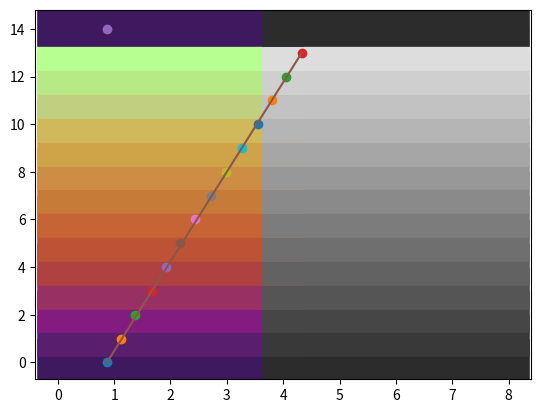

Generate this figure with matplotlib:


def cbox(i, gray=False, spectrum="alternate", reverse=False, as255=False, alpha=None, **kwargs):
    """
    Access a modular list of colors for plotting.
    Defines colours using rgb.

    :param i: (int), index to access color
    :param gray: (bool), if true then color is return as grayscale value
    :param spectrum: (str), choice of spectrum to use
    :param reverse: (bool), reverses the color order
    :param kwargs:
    :return:
    """

    CD = {}
    CD['dark blue'] = (0.0, 0.0, 0.55)  # 0
    CD['greenish blue'] = (0.12, .8, .8)  # 10
    CD['dark green'] = (0.15, 0.35, 0.0)  # 1
    CD['yellow'] = (1.0, 1.0, 0.0)  # 6
    CD['orangish yellow'] = (1.0, 0.9, 0.1)  # 6
    CD['dark red'] = (0.73, 0.0, 0.0)  # 2
    CD['dark purple'] = (0.8, 0.0, 0.8)  # 3
    CD['light green'] = (0.49, 0.64, 0.0)  # 4
    CD['orange'] = (1.0, 0.5, 0.0)  # 5
    CD['light blue'] = (0.5, 0.85, 1.0)  # 6
    CD['pink'] = (1.0, 0.8, 0.8)  # 7
    CD['brown'] = (0.5, 0.3, 0.0)  # 8
    CD['red'] = (0.9, 0.0, 0.0)  # 9

    CD['bluey purple'] = (0.8, 0.85, 1.0)  # 12

    CD['dark gray'] = (0.25, 0.25, 0.25)  #
    CD['mid gray'] = (0.5, 0.5, 0.5)  #
    CD['light gray'] = (0.75, 0.75, 0.75)  #
    CD['dark grey'] = (0.25, 0.25, 0.25)  #
    CD['mid grey'] = (0.5, 0.5, 0.5)  #
    CD['light grey'] = (0.75, 0.75, 0.75)  #
    CD['black5'] = (0.05, 0.05, 0.05)  #
    CD['black'] = (0.0, 0.0, 0.0)  #
    CD['white'] = (1.0, 1.0, 1.0)  #

    if isinstance(i, int):
        i = i
    elif isinstance(i, float):
        i = int(i)
    elif isinstance(i, str):
        dat = CD[i]
        return dat
    if spectrum == "alternate":
        order = ['dark blue', 'orange', 'light blue', 'dark purple', 'dark green',
                 'bluey purple', 'dark red', 'light green', 'pink', 'brown',
                 'red', 'yellow', 'greenish blue', 'dark gray',
                 'mid gray', 'light gray']
    elif spectrum == "lighten":
        order = ['dark blue', 'dark green', 'dark red', 'brown',
                 'light green', 'orange', 'light blue', 'pink', 'dark purple',
                 'red', 'greenish blue', 'bluey purple', 'yellow',
                 'dark gray', 'mid gray', 'light gray']
    elif spectrum == 'dots':
        order = ['dark blue', 'yellow', 'light blue', 'dark purple', 'dark green', 'orange',
                 'bluey purple', 'dark red', 'light green', 'pink', 'brown',
                 'red', 'greenish blue', 'dark gray',
                 'mid gray', 'light gray']
    elif spectrum == "traffic":
        order = ['dark green', 'orange', 'red']
    else:  # warnings
        order = ['light green', 'orangish yellow', 'orange', 'red', 'black', 'dark gray']

    index = i % len(order)
    if reverse:
        index = len(order) - index - 1
    rgb = CD[order[index]]

    gray_value = 0.299 * rgb[0] + 0.587 * rgb[1] + 0.114 * rgb[2]  # calculate the gray scale value

    if gray:
        return gray_value, gray_value, gray_value
    if as255:
        rgb = [int(rgb[0] * 255), int(rgb[1] * 255), int(rgb[2] * 255)]
    if alpha:
        rgb = list(rgb)
        rgb.append(alpha)
    return rgb


def spectra(i, **kwargs):
    """
    Define colours by number.
    Can be plotted either in order of gray scale or in the 'best' order for
    having a strong gray contrast for only three or four lines
    :param i: the index to access a colour
    """
    ordered = kwargs.get('ordered', False)
    options = kwargs.get('options', 'best')
    gray = kwargs.get('gray', False)
    CD = {}
    CD['dark blue'] = (1.0, 0.0, 0.55)  # 0
    CD['dark green'] = (0.15, 0.35, 0.0)  # 1
    CD['dark red'] = (0.73, 0.0, 0.0)  # 2
    CD['dark purple'] = (0.8, 0.0, 0.8)  # 3
    CD['light green'] = (0.49, 0.64, 0.0)  # 4
    CD['orange'] = (1.0, 0.5, 0.0)  # 5
    CD['light blue'] = (0.5, 0.85, 1.0)  # 6
    CD['pink'] = (1.0, 0.8, 0.8)  # 7
    CD['brown'] = (0.5, 0.3, 0.0)  # 8
    CD['red'] = (0.9, 0.0, 0.0)  # 9
    CD['greenish blue'] = (0.12, .8, .8)  # 10
    CD['bluey purple'] = (0.8, 0.85, 1.0)  # 12
    CD['yellow'] = (1.0, 1.0, 0.0)  # 6
    CD['dark gray'] = (0.25, 0.25, 0.25)  #
    CD['mid gray'] = (0.5, 0.5, 0.5)  #
    CD['light gray'] = (0.75, 0.75, 0.75)  #
    CD['black5'] = (0.05, 0.05, 0.05)  #
    CD['black'] = (0.0, 0.0, 0.0)  #
    CD['white'] = (1.0, 1.0, 1.0)  #

    if isinstance(i, int):
        i = i
    elif isinstance(i, float):
        i = int(i)
    elif isinstance(i, str):
        dat = CD[i]
        return dat

    DtoL = ['dark blue', 'dark green', 'dark red', 'brown',
            'light green', 'orange', 'light blue', 'pink', 'dark purple',
            'red', 'greenish blue', 'bluey purple', 'yellow',
            'dark gray', 'mid gray', 'light gray']
    Best = ['dark blue', 'orange', 'light blue', 'dark purple', 'dark green',
            'bluey purple', 'dark red', 'light green', 'pink', 'brown',
            'red', 'yellow', 'greenish blue', 'dark gray',
            'mid gray', 'light gray']
    Dots = ['dark blue', 'yellow', 'light blue', 'dark purple', 'dark green', 'orange',
            'bluey purple', 'dark red', 'light green', 'pink', 'brown',
            'red', 'greenish blue', 'dark gray',
            'mid gray', 'light gray']
    # ll = [0, 5, 2, 4, 1, 6, 3, 7, 8, 11, 9, 12, 10, 13, 14, 15]  # change 11 w 5

    ind = i % len(Best)
    dat = CD[Best[ind]]
    col = Best[ind]
    if ordered:  # if ordered is true then the colours are accessed from darkest to lightest
        ind = i % len(DtoL)
        dat = CD[DtoL[ind]]
        col = DtoL[ind]
    if options == "dots":
        ind = i % len(Dots)
        dat = CD[Dots[ind]]
        col = Dots[ind]
    if options == "ordered":
        ind = i % len(DtoL)
        dat = CD[DtoL[ind]]
        col = DtoL[ind]

    gray_value = 0.299 * dat[0] + 0.587 * dat[1] + 0.114 * dat[2]  # calculate the gray scale value

    if gray:
        return gray_value, gray_value, gray_value

    return dat


#
# def assessClassicColours():
#     cl = ['b', 'g', 'r', 'm', 'y', 'k', 'ivory', 'orange']
#     cc = ColorConverter()  # ColorConverter from matplotlib
#     for ss in cl:
#         print(ss)
#         col = cc.to_rgb(ss)
#         print(col)
#         gray = 0.299 * col[0] + 0.587 * col[1] + 0.114 * col[2]
#         print(gray)
#
#
# def plotter():
#     cs = 16
#     for j in range(cs):
#         a = np.arange(0, 10, 1)
#         b = 0.1 * np.ones(10)
#         # plt.plot(a, b + j, c=cbox('red', ordered=True), lw=30)
#         # plt.plot(a, b + j, c=cbox(j, ordered=True), lw=30)
#         plt.plot(a, b + j, c=cbox(j, ordered=False), lw=30)
#     plt.show()
#
#
# def checkGreys():
#     cs = 16
#     for j in range(cs):
#         a = np.arange(0, 5, 1)
#         b = 0.1 * np.ones(5)
#         # plt.plot(a, b + j, c=cbox('red', ordered=True), lw=30)
#         # plt.plot(a, b + j, c=cbox(j, ordered=True), lw=30)
#         col = cbox(j, ordered=False)
#         gray = 0.299 * col[0] + 0.587 * col[1] + 0.114 * col[2]
#         plt.plot(a, b + j, c=col, lw=30)
#         d = np.arange(4, 9, 1)
#         print('gray value: ', gray)
#         plt.plot(d, b + j, c=(gray, gray, gray), lw=30)
#     plt.show()

def red_to_yellow(i, gray=False, reverse=False, as255=False, alpha=None):
    rgbs = [[167, 44, 24],
            [175, 65, 33],
            [186, 90, 44],
            [195, 114, 56],
            [206, 141, 69],
            [217, 168, 83],
            [230, 197, 98],
            [242, 224, 112],
            [253, 250, 125]]
    ind = i % len(rgbs)
    if reverse:
        ind = len(rgbs) - ind - 1
    rgb = rgbs[ind]

    gray_value = (0.299 * rgb[0] + 0.587 * rgb[1] + 0.114 * rgb[2]) / 255  # calculate the gray scale value

    if gray:
        return gray_value, gray_value, gray_value
    if not as255:
        rgb = [float(rgb[0]) / 255, float(rgb[1]) / 255, float(rgb[2]) / 255]
    if alpha:
        rgb = list(rgb)
        rgb.append(alpha)
    return rgb


def get_len_red_to_yellow():
    return 9


def get_colors(scheme):
    if scheme == 'purple2green':
        rgbs = [
            [63, 25, 96],
            [90, 30, 111],
            [132, 27, 128],
            [153, 48, 99],
            [175, 65, 64],
                [189, 82, 53],
                [198, 100, 54],
                [198, 124, 56],
                [206, 141, 69],
                [207, 164, 73],
                [207, 185, 90],
                [193, 207, 128],
                [183, 233, 134],
                [183, 255, 144],
                ]
    elif scheme == 'purple2yellow':
        rgbs = [
            [73, 15, 96],
            [70, 44, 159],
            [113, 62, 146],
            [173, 74, 126],
            [195, 102, 120],
            [234, 129, 87],
            [250, 165, 62],
            [250, 202, 72],
            [251, 238, 95],
        ]
    else:
        raise ValueError("scheme must be 'purple2green', 'purple2yellow'")
    return rgbs

def color_scheme(scheme, i, gray=False, reverse=False, as255=False, alpha=None):

    rgbs = get_colors(scheme)
    ind = i % len(rgbs)
    if reverse:
        ind = len(rgbs) - ind - 1
    rgb = rgbs[ind]

    if gray:
        gray_value = (0.299 * rgb[0] + 0.587 * rgb[1] + 0.114 * rgb[2]) / 255  # calculate the gray scale value
        return gray_value, gray_value, gray_value
    if not as255:
        rgb = [float(rgb[0]) / 255, float(rgb[1]) / 255, float(rgb[2]) / 255]
    if alpha:
        rgb = list(rgb)
        rgb.append(alpha)
    return rgb


def get_len_purple_to_green():
    return 12


def show_cbox_in_gray():
    import numpy as np
    import matplotlib.pyplot as plt
    cs = 16
    for j in range(cs):
        a = np.arange(0, 5, 1)
        b = 0.1 * np.ones(5)
        # plt.plot(a, b + j, c=cbox('red', ordered=True), lw=30)
        # plt.plot(a, b + j, c=cbox(j, ordered=True), lw=30)
        col = cbox(j, ordered=False)
        gray = 0.299 * col[0] + 0.587 * col[1] + 0.114 * col[2]
        plt.plot(a, b + j, c=col, lw=30)
        d = np.arange(4, 9, 1)
        print('gray value: ', gray)
        plt.plot(d, b + j, c=(gray, gray, gray), lw=30)

    plt.show()

def show_in_gray(scheme):
    import numpy as np
    import matplotlib.pyplot as plt
    rgbs = get_colors(scheme)
    cs = 16
    gs = []
    for j in range(len(rgbs) + 1):
        a = np.arange(0, 5, 1)
        b = 0.1 * np.ones(5)
        # plt.plot(a, b + j, c=cbox('red', ordered=True), lw=30)
        # plt.plot(a, b + j, c=cbox(j, ordered=True), lw=30)
        col = color_scheme(scheme, j)
        gray = 0.299 * col[0] + 0.587 * col[1] + 0.114 * col[2]
        plt.plot(a, b + j, c=col, lw=30)
        d = np.arange(4, 9, 1)
        print('gray value: ', gray)
        plt.plot(d, b + j, c=(gray, gray, gray), lw=30)
        plt.plot(gray * 5, j, 'o')
        gs.append(gray)
    plt.plot([gs[0] * 5, gs[-2] * 5], [0, len(rgbs) - 1])
    plt.show()

if __name__ == '__main__':
    show_in_gray('purple2green')
    # show_in_gray('purple2yellow')
    # for i in range(10):
    #     print(purple_to_green(i, True))